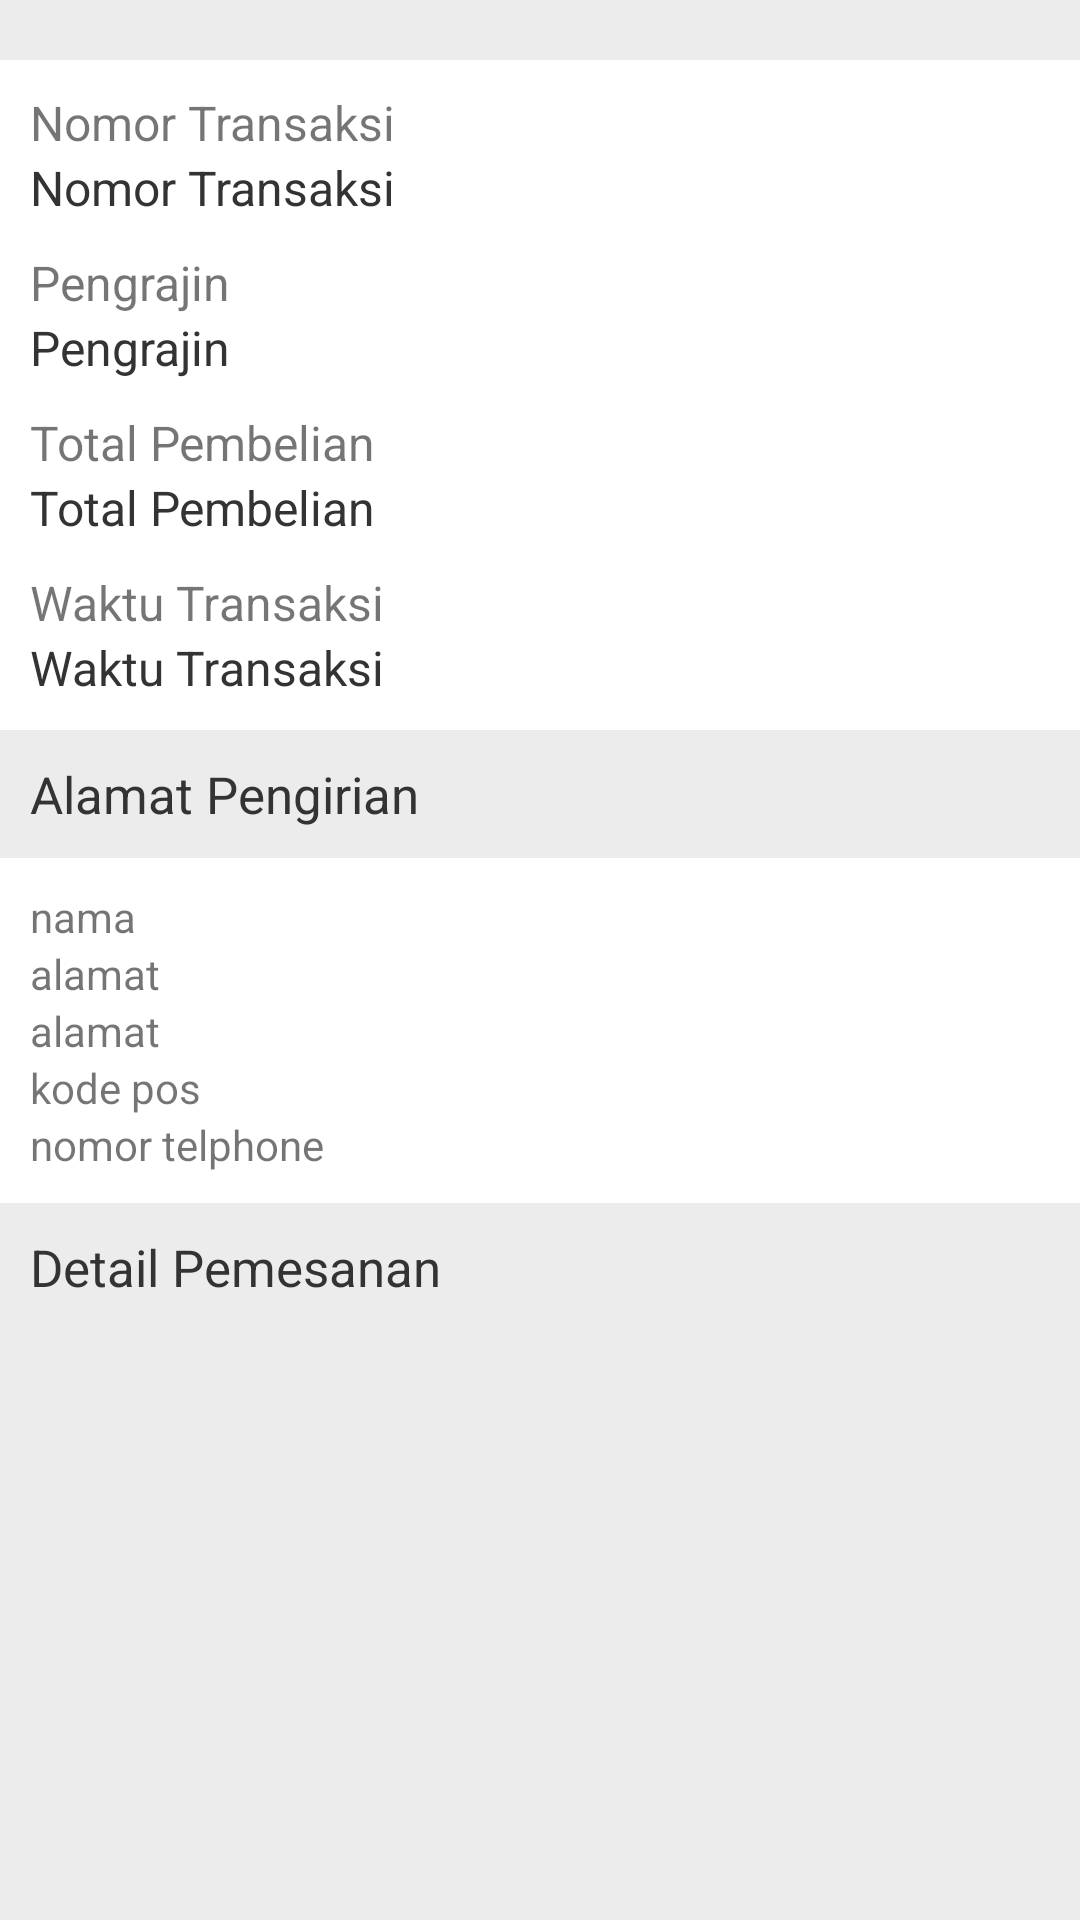

Android layout source for this screen:
<!-- AndroidManifest.xml: application theme NoActionBar -->
<!-- res/layout/detailtransaksi.xml -->
<?xml version="1.0" encoding="utf-8"?>
<LinearLayout xmlns:android="http://schemas.android.com/apk/res/android"
    xmlns:app="http://schemas.android.com/apk/res-auto"
    xmlns:tools="http://schemas.android.com/tools"
    android:layout_width="match_parent"
    android:layout_height="match_parent"
    android:background="@color/hitamtrans"
    android:orientation="vertical"
    tools:context=".DetailTransaksi">

    <ScrollView
        android:layout_width="match_parent"
        android:layout_height="match_parent">

        <LinearLayout
            android:layout_width="match_parent"
            android:layout_height="match_parent"
            android:layout_marginTop="20dp"
            android:orientation="vertical">

            <LinearLayout
                android:layout_width="match_parent"
                android:layout_height="wrap_content"
                android:background="@color/putih"
                android:orientation="vertical"
                android:padding="10dp">

                <TextView
                    android:layout_width="wrap_content"
                    android:layout_height="wrap_content"
                    android:text="Nomor Transaksi"
                    android:textSize="16dp" />

                <TextView
                    android:id="@+id/id_transaksi"
                    android:layout_width="wrap_content"
                    android:layout_height="wrap_content"
                    android:text="Nomor Transaksi"
                    android:textColor="@color/hitam"
                    android:textSize="16dp" />

                <TextView
                    android:layout_width="wrap_content"
                    android:layout_height="wrap_content"
                    android:layout_marginTop="10dp"
                    android:text="Pengrajin"
                    android:textSize="16dp" />

                <TextView
                    android:id="@+id/pengrajin"
                    android:layout_width="wrap_content"
                    android:layout_height="wrap_content"
                    android:text="Pengrajin"
                    android:textColor="@color/hitam"
                    android:textSize="16dp" />

                <TextView
                    android:layout_width="wrap_content"
                    android:layout_height="wrap_content"
                    android:layout_marginTop="10dp"
                    android:text="Total Pembelian"
                    android:textSize="16dp" />

                <TextView
                    android:id="@+id/total_bayar"
                    android:layout_width="wrap_content"
                    android:layout_height="wrap_content"
                    android:text="Total Pembelian"
                    android:textColor="@color/hitam"
                    android:textSize="16dp" />

                <TextView
                    android:layout_width="wrap_content"
                    android:layout_height="wrap_content"
                    android:layout_marginTop="10dp"
                    android:text="Waktu Transaksi"
                    android:textSize="16dp" />

                <TextView
                    android:id="@+id/waktu_transaksi"
                    android:layout_width="wrap_content"
                    android:layout_height="wrap_content"
                    android:text="Waktu Transaksi"
                    android:textColor="@color/hitam"
                    android:textSize="16dp" />

            </LinearLayout>

            <TextView
                android:layout_width="wrap_content"
                android:layout_height="wrap_content"
                android:padding="10dp"
                android:text="Alamat Pengirian"
                android:textColor="@color/hitam"
                android:textSize="17dp"

                />

            <LinearLayout
                android:layout_width="match_parent"
                android:layout_height="wrap_content"
                android:background="@color/putih"
                android:orientation="vertical"
                android:padding="10dp">

                <TextView
                    android:id="@+id/nama"
                    android:layout_width="wrap_content"
                    android:layout_height="wrap_content"
                    android:text="nama" />

                <TextView
                    android:id="@+id/alamatlengkap"
                    android:layout_width="wrap_content"
                    android:layout_height="wrap_content"
                    android:text="alamat" />

                <TextView
                    android:id="@+id/alamat"
                    android:layout_width="wrap_content"
                    android:layout_height="wrap_content"
                    android:text="alamat" />

                <TextView
                    android:id="@+id/kodepos"
                    android:layout_width="wrap_content"
                    android:layout_height="wrap_content"
                    android:text="kode pos" />

                <TextView
                    android:id="@+id/telp"
                    android:layout_width="wrap_content"
                    android:layout_height="wrap_content"
                    android:text="nomor telphone" />

            </LinearLayout>

            <TextView
                android:layout_width="wrap_content"
                android:layout_height="wrap_content"
                android:padding="10dp"
                android:text="Detail Pemesanan"
                android:textColor="@color/hitam"
                android:textSize="17dp" />

            <LinearLayout
                android:id="@+id/detailpemesanan"
                android:layout_width="match_parent"
                android:layout_height="wrap_content"
                android:orientation="vertical">

            </LinearLayout>


        </LinearLayout>

    </ScrollView>

</LinearLayout>
<!-- resources referenced by this layout -->
<resources>
  <color name="hitam">#333333</color>
  <color name="hitamtrans">#ececec</color>
  <color name="putih">#ffffff</color>
  <style name="NoActionBar" parent="Theme.AppCompat.Light.NoActionBar">
  
          <item name="colorPrimary">@color/colorPrimary</item>
          <item name="colorPrimaryDark">@color/colorPrimaryDark</item>
          <item name="colorAccent">@color/hitam</item>
      </style>
  <color name="colorPrimary">#9849dc</color>
  <color name="colorPrimaryDark">#6c2c8b</color>
</resources>
